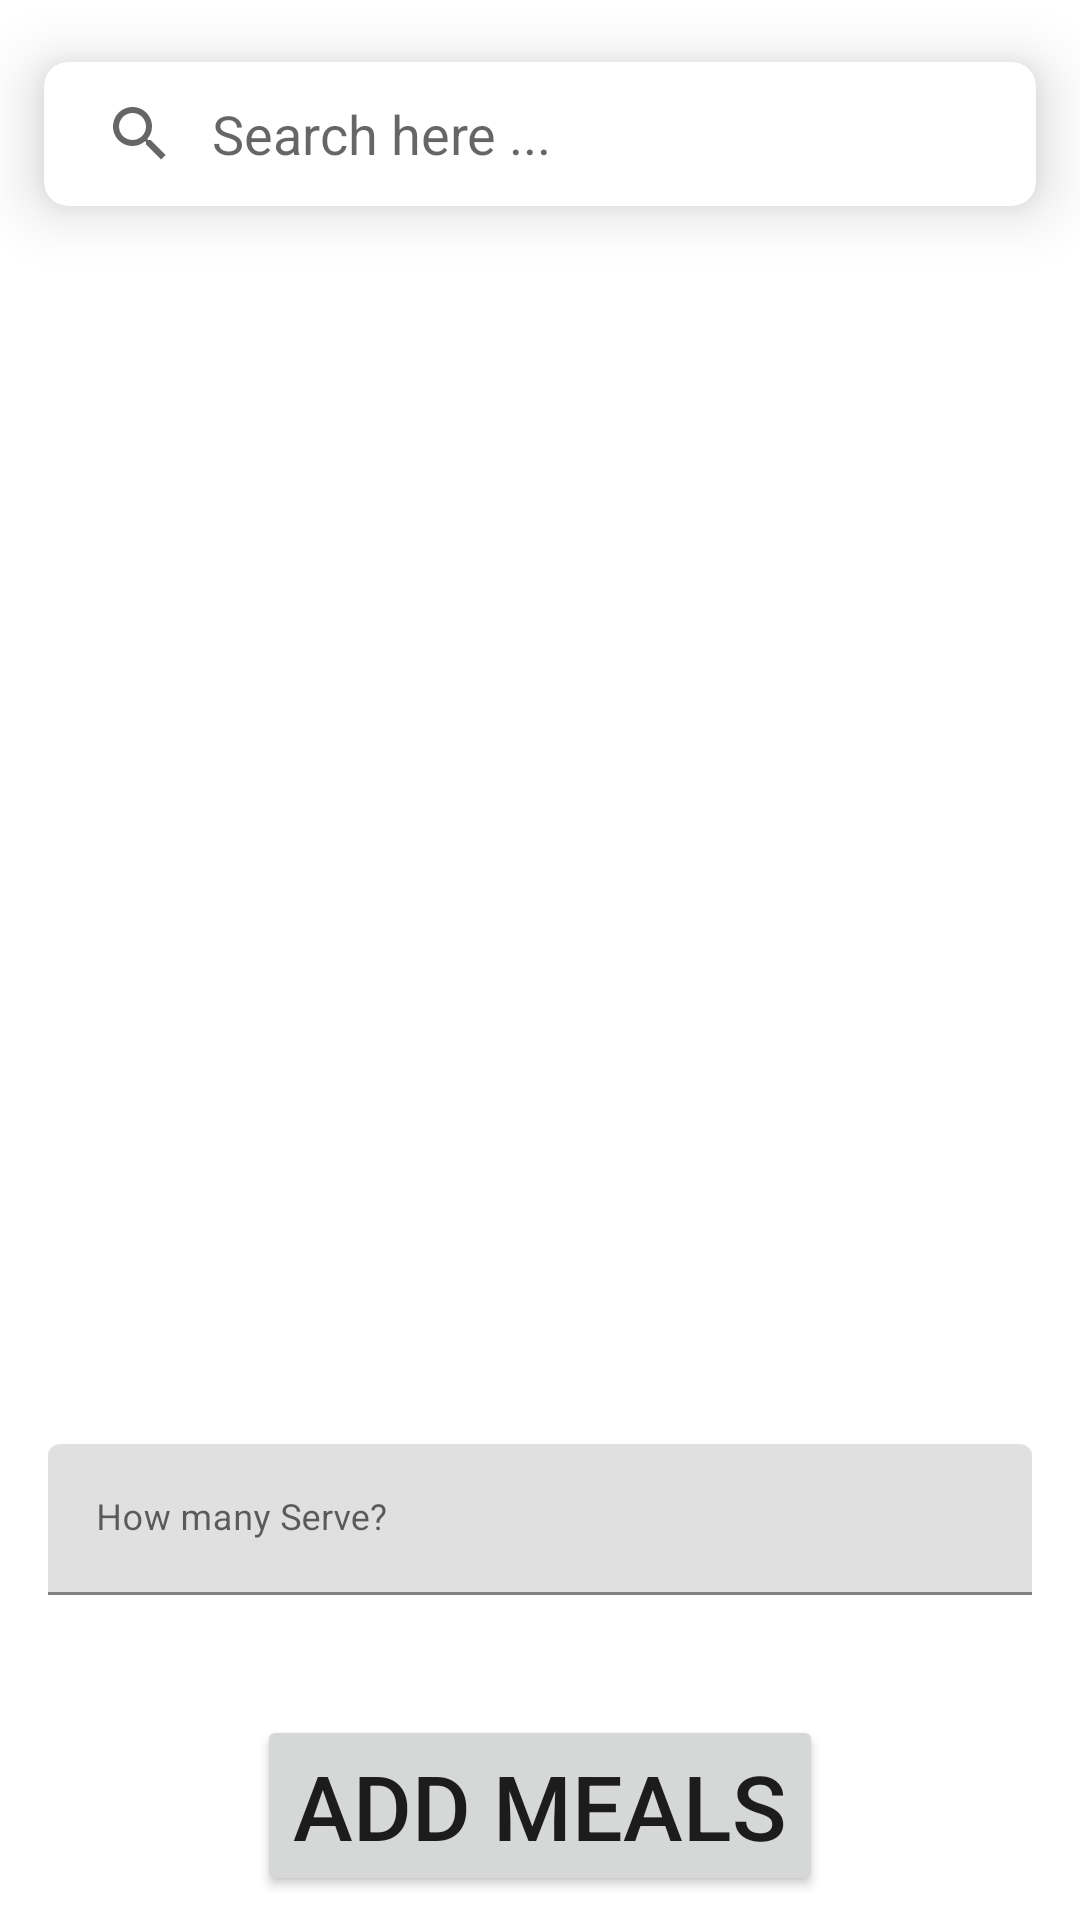

The Android layout XML behind this screen, and the referenced resources:
<!-- AndroidManifest.xml: application theme Base.Theme.GiziGuruAPP -->
<!-- res/layout/activity_explore_single.xml -->
<?xml version="1.0" encoding="utf-8"?>
<androidx.constraintlayout.widget.ConstraintLayout xmlns:android="http://schemas.android.com/apk/res/android"
    xmlns:tools="http://schemas.android.com/tools"
    android:layout_width="match_parent"
    android:layout_height="match_parent"
    xmlns:app="http://schemas.android.com/apk/res-auto"
    tools:context=".ui.singleExplore.ExploreSingleActivity">

    <com.google.android.material.card.MaterialCardView
        android:id="@+id/materialCardView"
        android:layout_width="match_parent"
        android:layout_height="wrap_content"
        app:cardCornerRadius="8dp"
        app:cardElevation="12dp"
        app:cardUseCompatPadding="true"
        app:layout_constraintEnd_toEndOf="parent"
        app:layout_constraintHorizontal_bias="0.5"
        app:layout_constraintStart_toStartOf="parent"
        app:layout_constraintTop_toTopOf="parent">

        <androidx.appcompat.widget.SearchView
            android:id="@+id/searchView"
            android:layout_width="match_parent"
            android:layout_height="wrap_content"
            app:iconifiedByDefault="false"
            app:queryBackground="@android:color/transparent"
            app:queryHint="Search here ..." />

    </com.google.android.material.card.MaterialCardView>

    <androidx.recyclerview.widget.RecyclerView
        android:id="@+id/rv_single_explore"
        android:layout_width="match_parent"
        android:layout_height="360dp"
        android:layout_marginHorizontal="16dp"
        app:layout_constraintEnd_toEndOf="parent"
        tools:listitem="@layout/single_explore_meals"
        tools:itemCount="4"
        app:layout_constraintStart_toStartOf="parent"
        app:layout_constraintTop_toBottomOf="@+id/materialCardView" />

    <com.google.android.material.textfield.TextInputLayout
        android:id="@+id/serve_layout"
        android:layout_width="match_parent"
        android:layout_height="wrap_content"
        android:layout_marginHorizontal="16dp"
        android:layout_marginTop="32dp"
        app:layout_constraintStart_toStartOf="parent"
        app:layout_constraintEnd_toEndOf="parent"
        app:layout_constraintTop_toBottomOf="@id/rv_single_explore">

        <com.google.android.material.textfield.TextInputEditText
            android:id="@+id/serve_value"
            android:layout_width="match_parent"
            android:layout_height="wrap_content"
            android:hint="@string/serve"
            android:inputType="number"
            style="@style/default_text" />
    </com.google.android.material.textfield.TextInputLayout>

    <Button
        android:id="@+id/btn_explore_add_meals"
        android:layout_width="wrap_content"
        android:layout_height="wrap_content"
        android:layout_marginTop="40dp"
        app:layout_constraintStart_toStartOf="parent"
        app:layout_constraintEnd_toEndOf="parent"
        android:textSize="30sp"
        android:text="@string/add_meals"
        app:layout_constraintTop_toBottomOf="@id/serve_layout" />
</androidx.constraintlayout.widget.ConstraintLayout>
<!-- res/layout/single_explore_meals.xml (included above) -->
<?xml version="1.0" encoding="utf-8"?>
<com.google.android.material.card.MaterialCardView xmlns:android="http://schemas.android.com/apk/res/android"
    android:layout_width="match_parent"
    android:layout_height="wrap_content"
    xmlns:app="http://schemas.android.com/apk/res-auto"
    app:cardCornerRadius="8dp"
    android:layout_margin="8dp"
    app:cardElevation="12dp">

    <androidx.constraintlayout.widget.ConstraintLayout
        android:layout_width="match_parent"
        android:layout_height="match_parent"
        android:padding="16dp">


        <de.hdodenhof.circleimageview.CircleImageView
            android:id="@+id/rv_food_image"
            android:layout_width="50dp"
            android:layout_height="50dp"
            app:layout_constraintBottom_toBottomOf="parent"
            app:layout_constraintStart_toStartOf="parent"
            app:layout_constraintTop_toTopOf="parent" />

        <TextView
            android:id="@+id/rv_food_name"
            android:layout_width="wrap_content"
            android:layout_height="wrap_content"
            android:text="@string/food_name_value"
            android:layout_marginStart="24dp"
            app:layout_constraintStart_toEndOf="@id/rv_food_image"
            app:layout_constraintTop_toTopOf="@id/rv_food_image" />

        <TextView
            android:id="@+id/rv_food_name_value"
            android:layout_width="wrap_content"
            android:layout_height="wrap_content"
            android:text="@string/no_value"
            app:layout_constraintStart_toStartOf="@id/rv_food_name"
            app:layout_constraintBottom_toBottomOf="@id/rv_food_image" />

        <View
            android:id="@+id/selection_indicator"
            android:layout_width="10dp"
            android:layout_height="10dp"
            android:background="@drawable/baseline_circle_24"
            app:layout_constraintEnd_toEndOf="parent"
            app:layout_constraintBottom_toBottomOf="@id/rv_food_image"
            app:layout_constraintTop_toTopOf="@id/rv_food_image"
            android:visibility="gone" />
    </androidx.constraintlayout.widget.ConstraintLayout>
</com.google.android.material.card.MaterialCardView>
<!-- resources referenced by this layout -->
<resources>
  <string name="add_meals">Add Meals</string>
  <string name="food_name_value">Food Name</string>
  <string name="no_value">-</string>
  <string name="serve">How many Serve?</string>
  <style name="default_text">
          <item name="android:textSize">12sp</item>
          <item name="android:textColor">#000000</item>
      </style>
  <style name="Base.Theme.GiziGuruAPP" parent="Theme.MaterialComponents.Light.NoActionBar">
          
          <item name="colorPrimary">@color/colorPrimary</item>
          <item name="colorPrimaryVariant">@color/colorPrimaryDark</item>
          <item name="colorOnPrimary">@color/white</item>
          <item name="colorAccent">@color/colorAccent</item>
          <item name="android:statusBarColor">?attr/colorPrimaryVariant</item>
      </style>
  <color name="colorPrimary">#008577</color>
  <color name="colorPrimaryDark">#00574B</color>
  <color name="white">#FFFFFFFF</color>
  <color name="colorAccent">#D81B60</color>
</resources>
